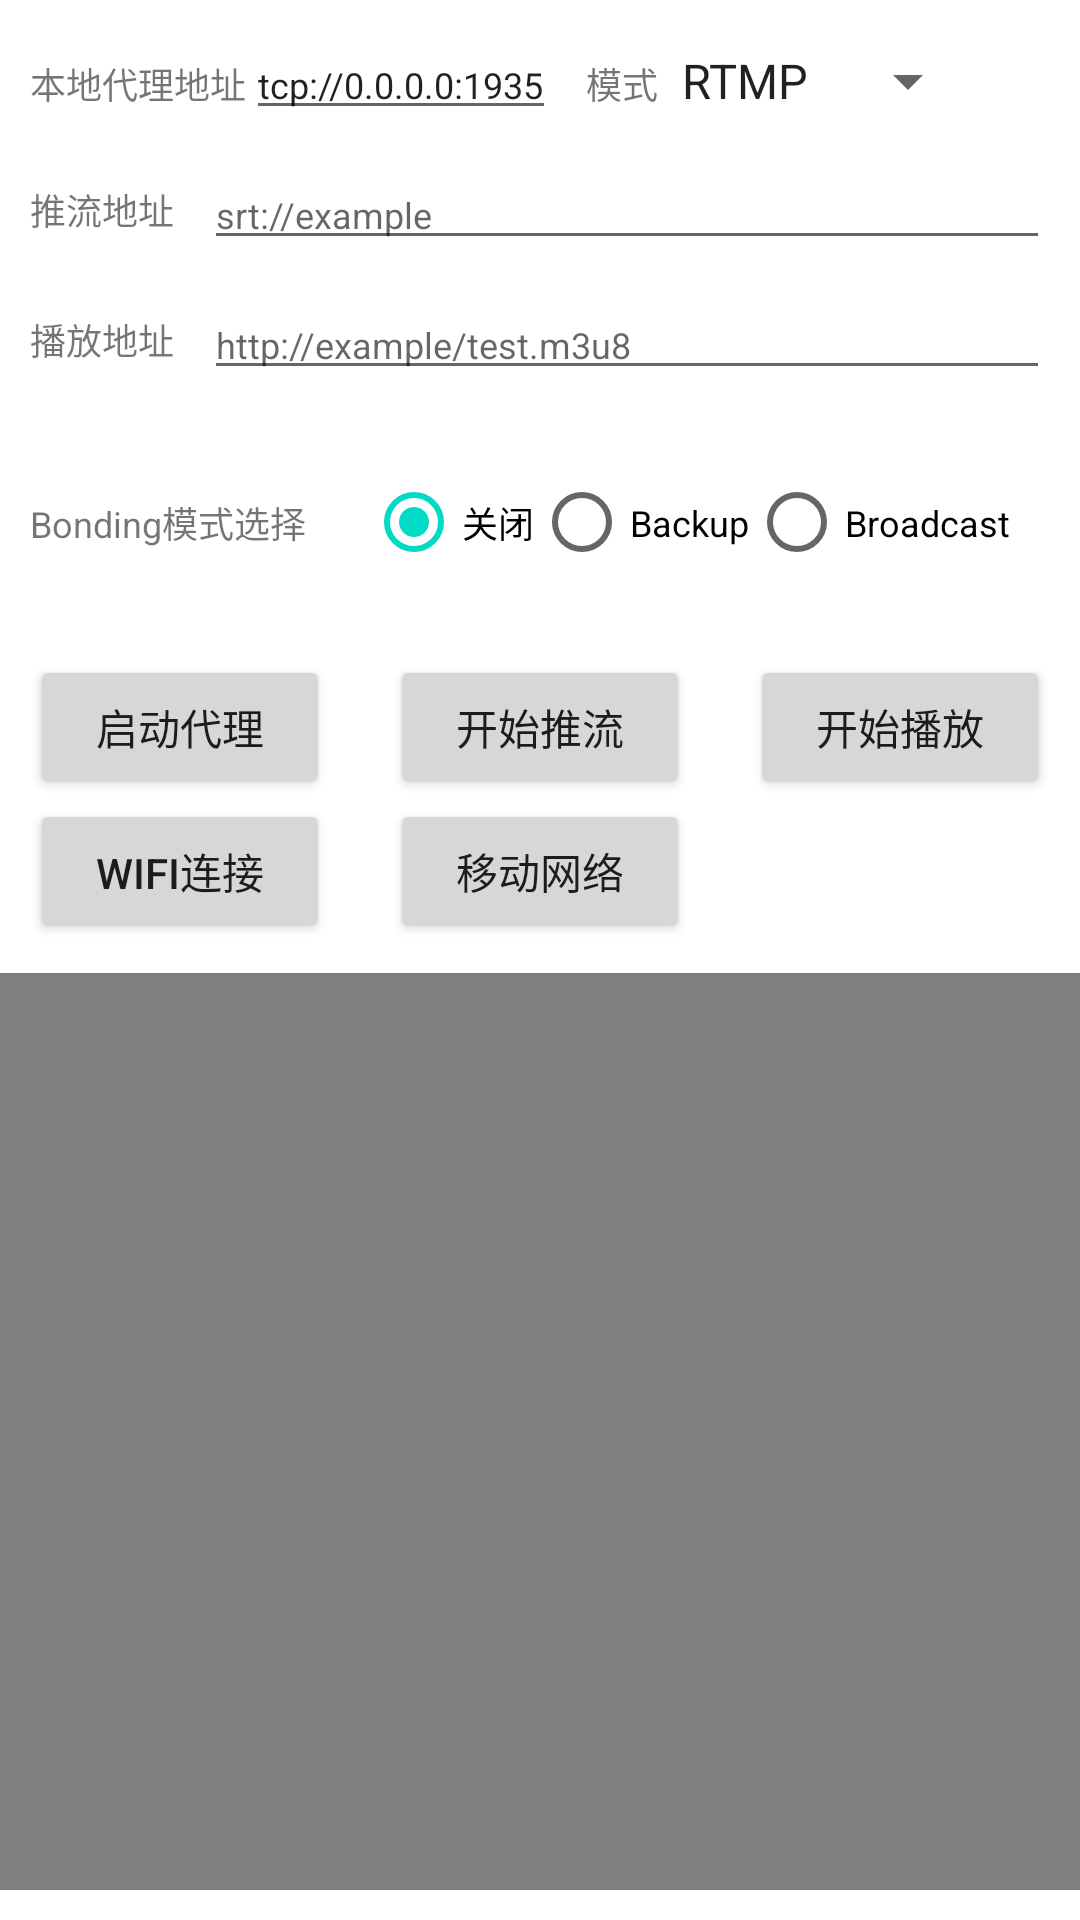

This screen was rendered from an Android layout file. Write that file and the resources it references.
<!-- AndroidManifest.xml: application theme Theme.TmioSDK -->
<!-- res/layout/fragment_proxy.xml -->
<?xml version="1.0" encoding="utf-8"?>
<androidx.constraintlayout.widget.ConstraintLayout xmlns:android="http://schemas.android.com/apk/res/android"
    xmlns:app="http://schemas.android.com/apk/res-auto"
    xmlns:tools="http://schemas.android.com/tools"
    android:layout_width="match_parent"
    android:layout_height="match_parent"
    android:keepScreenOn="true"
    tools:context=".ui.proxy.TmioProxyFragment">

    <LinearLayout
        android:id="@+id/local_addr_container"
        android:layout_width="match_parent"
        android:layout_height="wrap_content"
        android:orientation="horizontal"
        app:layout_constraintEnd_toEndOf="parent"
        app:layout_constraintStart_toStartOf="parent"
        app:layout_constraintTop_toTopOf="parent"
        android:layout_marginHorizontal="@dimen/activity_horizontal_margin"
        android:layout_marginVertical="@dimen/activity_vertical_margin"
        >

        <TextView
            android:layout_width="wrap_content"
            android:layout_height="wrap_content"
            android:text="@string/local_addr"
            android:textSize="@dimen/text_size"
            />

        <EditText
            android:id="@+id/local_addr"
            android:layout_width="wrap_content"
            android:layout_height="wrap_content"
            android:text="@string/local_addr_default"
            android:textSize="@dimen/text_size"
            />

        <TextView
            android:layout_width="wrap_content"
            android:layout_height="wrap_content"
            android:layout_marginStart="@dimen/view_horizontal_margin"
            android:text="@string/proxy_type"
            android:textSize="@dimen/text_size"
            />

        <Spinner
            android:id="@+id/protocol_spinner"
            android:layout_width="wrap_content"
            android:layout_height="wrap_content"
            android:entries="@array/proxy_mode" />

    </LinearLayout>

    <LinearLayout
        android:id="@+id/remote_addr_container"
        android:layout_width="match_parent"
        android:layout_height="wrap_content"
        android:layout_marginHorizontal="@dimen/activity_horizontal_margin"
        android:layout_marginVertical="@dimen/activity_vertical_margin"
        android:gravity="center_vertical"
        android:orientation="horizontal"
        app:layout_constraintEnd_toEndOf="parent"
        app:layout_constraintStart_toStartOf="parent"
        app:layout_constraintTop_toBottomOf="@id/local_addr_container">

        <TextView
            android:layout_width="wrap_content"
            android:layout_height="wrap_content"
            android:layout_marginEnd="@dimen/view_horizontal_margin"
            android:text="@string/remote_addr"
            android:textSize="@dimen/text_size" />

        <EditText
            android:id="@+id/remote_addr"
            android:layout_width="match_parent"
            android:layout_height="wrap_content"
            android:hint="@string/remote_url_hint"
            android:textSize="@dimen/text_size" />
    </LinearLayout>

    <LinearLayout
        android:id="@+id/playback_addr_container"
        android:layout_width="match_parent"
        android:layout_height="wrap_content"
        android:layout_marginHorizontal="@dimen/activity_horizontal_margin"
        android:layout_marginVertical="@dimen/activity_vertical_margin"
        android:gravity="center_vertical"
        android:orientation="horizontal"
        app:layout_constraintEnd_toEndOf="parent"
        app:layout_constraintStart_toStartOf="parent"
        app:layout_constraintTop_toBottomOf="@id/remote_addr_container">

        <TextView
            android:layout_width="wrap_content"
            android:layout_height="wrap_content"
            android:layout_marginEnd="@dimen/view_horizontal_margin"
            android:text="@string/playback_addr"
            android:textSize="@dimen/text_size" />

        <EditText
            android:id="@+id/playback_url"
            android:layout_width="match_parent"
            android:layout_height="wrap_content"
            android:hint="@string/playback_addr_hint"
            android:textSize="@dimen/text_size" />
    </LinearLayout>

    <LinearLayout
        android:id="@+id/bonding_container"
        android:layout_width="match_parent"
        android:layout_height="wrap_content"
        android:orientation="horizontal"
        app:layout_constraintTop_toBottomOf="@id/playback_addr_container"
        app:layout_constraintStart_toStartOf="parent"
        app:layout_constraintEnd_toStartOf="parent"
        android:gravity="center_vertical"
        android:layout_margin="@dimen/view_horizontal_margin"
        >

        <TextView
            android:id="@+id/text_bonding_mode"
            android:layout_width="wrap_content"
            android:layout_height="wrap_content"
            android:text="@string/bonding_mode"
            android:layout_marginEnd="@dimen/view_horizontal_margin"
            android:textSize="@dimen/text_size" />

        <RadioGroup
            android:id="@+id/bonding_mode_container"
            android:layout_width="wrap_content"
            android:layout_height="wrap_content"
            android:orientation="horizontal"
            android:layout_margin="@dimen/view_horizontal_margin">

            <RadioButton
                android:id="@+id/bonding_close"
                android:layout_width="wrap_content"
                android:layout_height="match_parent"
                android:checked="true"
                android:text="@string/bonding_mode_close"
                android:textSize="@dimen/text_size" />

            <RadioButton
                android:id="@+id/bonding_backup"
                android:layout_width="wrap_content"
                android:layout_height="match_parent"
                android:checked="false"
                android:text="@string/bonding_mode_backup"
                android:textSize="@dimen/text_size" />

            <RadioButton
                android:id="@+id/bonding_broadcast"
                android:layout_width="wrap_content"
                android:layout_height="match_parent"
                android:checked="false"
                android:text="@string/bonding_mode_broadcast"
                android:textSize="@dimen/text_size" />
        </RadioGroup>
    </LinearLayout>

    <Button
        android:id="@+id/start_proxy_btn"
        android:layout_width="0dp"
        android:layout_height="wrap_content"
        android:text="@string/start_proxy"
        android:layout_margin="@dimen/view_horizontal_margin"
        app:layout_constraintTop_toBottomOf="@id/bonding_container"
        app:layout_constraintStart_toStartOf="parent"
        app:layout_constraintEnd_toStartOf="@+id/start_push_btn"
        app:layout_constraintHorizontal_chainStyle="spread"
        />

    <Button
        android:id="@+id/start_push_btn"
        android:layout_width="0dp"
        android:layout_height="wrap_content"
        android:text="@string/start_push"
        android:layout_margin="@dimen/view_horizontal_margin"
        app:layout_constraintStart_toEndOf="@+id/start_proxy_btn"
        app:layout_constraintEnd_toStartOf="@+id/start_play_btn"
        app:layout_constraintTop_toTopOf="@+id/start_proxy_btn"
        app:layout_constraintBottom_toBottomOf="@+id/start_proxy_btn"
        app:layout_constraintHorizontal_chainStyle="spread"
        />

    <Button
        android:id="@+id/start_play_btn"
        android:layout_width="0dp"
        android:layout_height="wrap_content"
        android:text="@string/start_playback"
        android:layout_margin="@dimen/view_horizontal_margin"
        app:layout_constraintStart_toEndOf="@+id/start_push_btn"
        app:layout_constraintTop_toTopOf="@+id/start_push_btn"
        app:layout_constraintBottom_toBottomOf="@+id/start_push_btn"
        app:layout_constraintEnd_toEndOf="parent"
        app:layout_constraintHorizontal_chainStyle="spread"
        />

    <Button
        android:id="@+id/add_new_wifilink_btn"
        android:layout_width="0dp"
        android:layout_height="wrap_content"
        android:text="@string/add_wifi_link"
        app:layout_constraintStart_toStartOf="@id/start_proxy_btn"
        app:layout_constraintTop_toBottomOf="@id/start_proxy_btn"
        app:layout_constraintEnd_toEndOf="@+id/start_proxy_btn"
        />

    <Button
        android:id="@+id/add_new_celllink_btn"
        android:layout_width="0dp"
        android:layout_weight="1"
        android:layout_height="wrap_content"
        android:text="@string/add_cell_link"
        app:layout_constraintStart_toStartOf="@id/start_push_btn"
        app:layout_constraintTop_toTopOf="@id/add_new_wifilink_btn"
        app:layout_constraintBottom_toBottomOf="@id/add_new_wifilink_btn"
        app:layout_constraintEnd_toEndOf="@id/start_push_btn"
        />

    <VideoView
        android:id="@+id/video_view"
        android:layout_width="match_parent"
        android:layout_height="0dp"
        app:layout_constraintBottom_toBottomOf="parent"
        app:layout_constraintTop_toBottomOf="@+id/add_new_wifilink_btn"
        android:layout_marginVertical="@dimen/activity_vertical_margin"
        />

    <TextView
        android:id="@+id/error_view"
        android:layout_width="match_parent"
        android:layout_height="wrap_content"
        android:layout_marginHorizontal="@dimen/activity_horizontal_margin"
        android:layout_marginVertical="@dimen/activity_vertical_margin"
        android:textSize="@dimen/text_size"
        android:textColor="#FFFFFF00"
        app:layout_constraintBottom_toTopOf="@+id/stats_view"
        app:layout_constraintEnd_toEndOf="parent"
        app:layout_constraintStart_toStartOf="parent"
        app:layout_constraintTop_toTopOf="@+id/video_view"
        tools:text="报错信息" />

    <TextView
        android:id="@+id/stats_view"
        android:layout_width="match_parent"
        android:layout_height="0dp"
        android:layout_marginHorizontal="@dimen/activity_horizontal_margin"
        android:layout_marginVertical="@dimen/activity_vertical_margin"
        android:textSize="@dimen/text_size"
        android:textColor="#FFFFFF00"
        app:layout_constraintEnd_toEndOf="parent"
        app:layout_constraintStart_toStartOf="parent"
        app:layout_constraintTop_toBottomOf="@+id/error_view"
        app:layout_constraintBottom_toBottomOf="parent"
        tools:text="统计信息"
        />

</androidx.constraintlayout.widget.ConstraintLayout>
<!-- resources referenced by this layout -->
<resources>
  <string-array name="proxy_mode">
          <item>RTMP</item>
          <item>TS</item>
      </string-array>
  <dimen name="activity_horizontal_margin">10dp</dimen>
  <dimen name="activity_vertical_margin">10dp</dimen>
  <dimen name="text_size">12sp</dimen>
  <dimen name="view_horizontal_margin">10dp</dimen>
  <string name="add_cell_link">移动网络</string>
  <string name="add_wifi_link">WiFi连接</string>
  <string name="bonding_mode">Bonding模式选择</string>
  <string name="bonding_mode_backup">Backup</string>
  <string name="bonding_mode_broadcast">Broadcast</string>
  <string name="bonding_mode_close">关闭</string>
  <string name="local_addr">本地代理地址</string>
  <string name="local_addr_default">tcp://0.0.0.0:1935</string>
  <string name="playback_addr">播放地址</string>
  <string name="playback_addr_hint">http://example/test.m3u8</string>
  <string name="proxy_type">模式</string>
  <string name="remote_addr">推流地址</string>
  <string name="remote_url_hint">srt://example</string>
  <string name="start_playback">开始播放</string>
  <string name="start_proxy">启动代理</string>·
  <string name="start_push">开始推流</string>·
  <style name="Theme.TmioSDK" parent="Theme.MaterialComponents.DayNight.DarkActionBar">
          
          <item name="colorPrimary">@color/purple_500</item>
          <item name="colorPrimaryVariant">@color/purple_700</item>
          <item name="colorOnPrimary">@color/white</item>
          
          <item name="colorSecondary">@color/teal_200</item>
          <item name="colorSecondaryVariant">@color/teal_700</item>
          <item name="colorOnSecondary">@color/black</item>
          
          <item name="android:statusBarColor" tools:targetApi="l">?attr/colorPrimaryVariant</item>
          
      </style>
  <!-- not gathered from this repository: default colours our renderer supplied (Android Studio template values) -->
  <color name="purple_500">#FF6200EE</color>
  <color name="purple_700">#FF3700B3</color>
  <color name="teal_200">#FF03DAC5</color>
  <color name="teal_700">#FF018786</color>
  <color name="black">#FF000000</color>
  <color name="white">#FFFFFFFF</color>
</resources>
